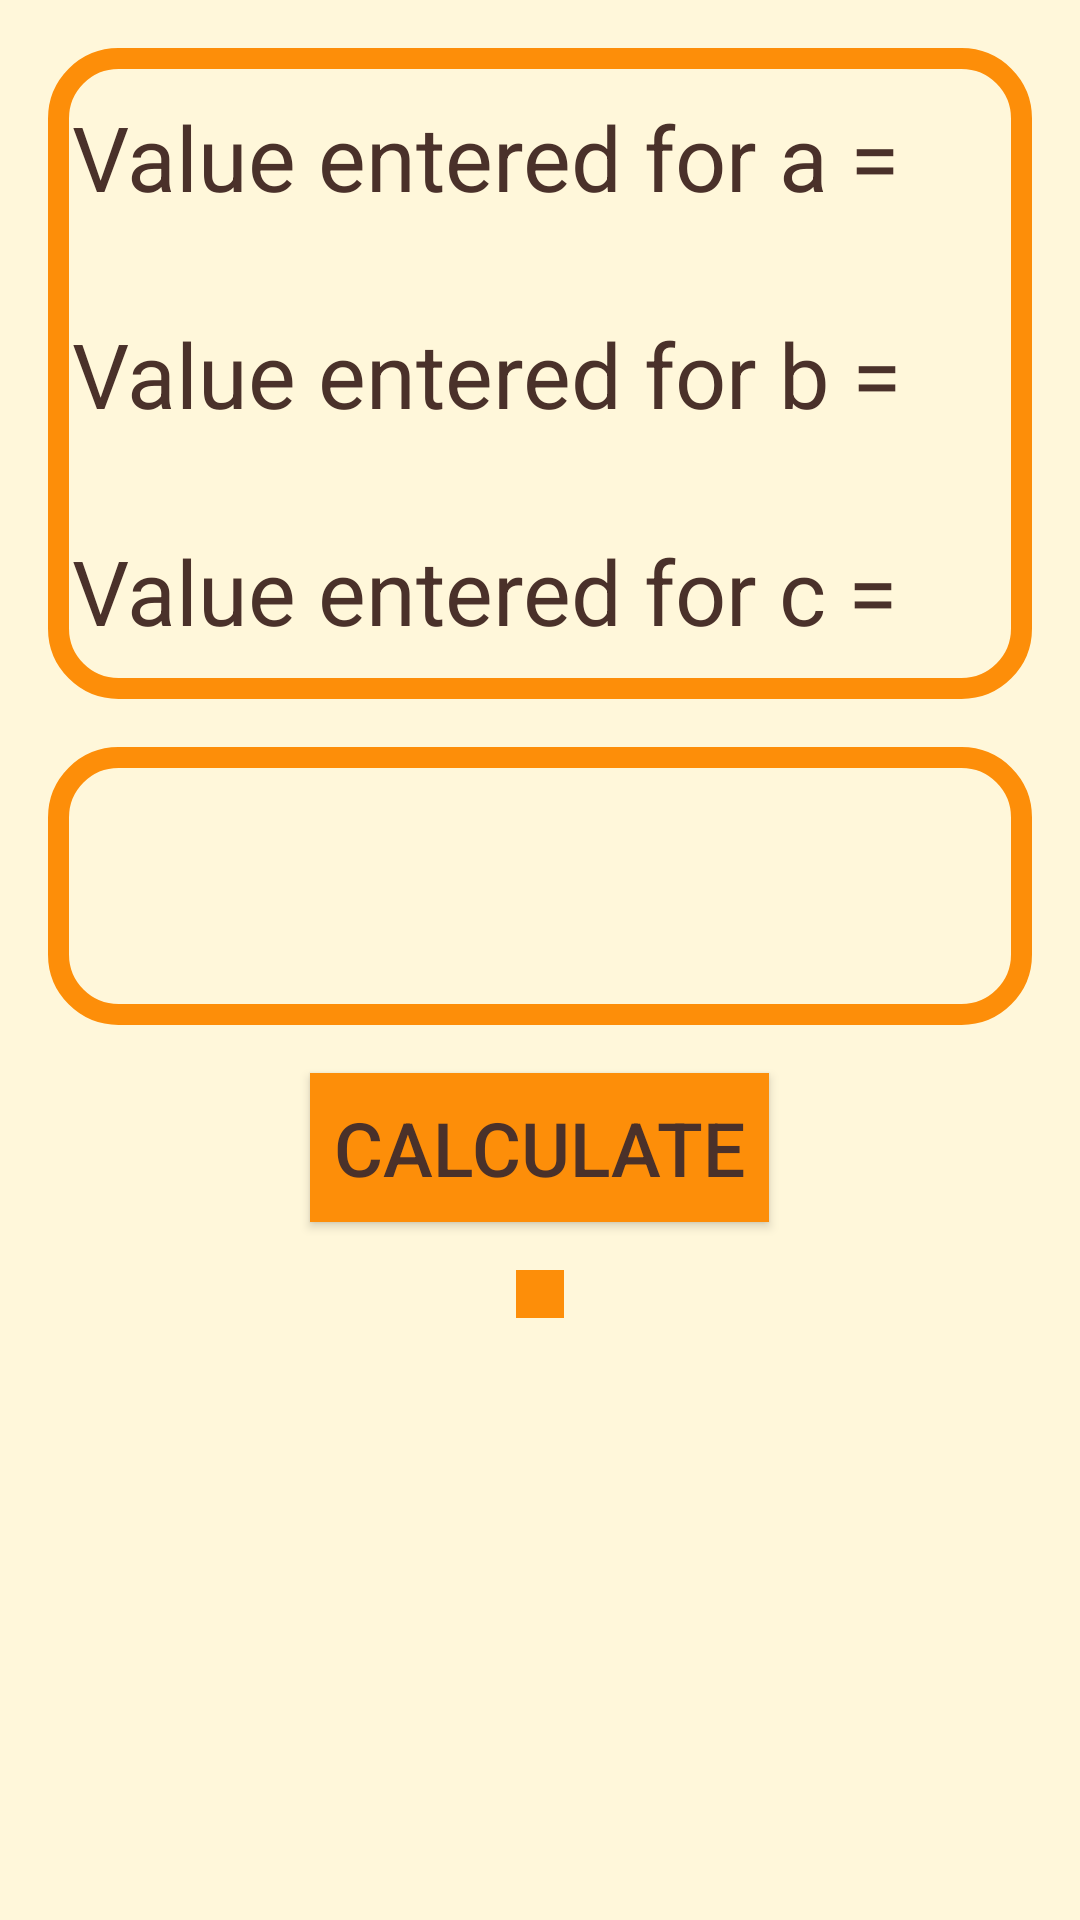

This screen was rendered from an Android layout file. Write that file and the resources it references.
<!-- AndroidManifest.xml: application theme AppTheme -->
<!-- res/layout/activity_calculate.xml -->
<?xml version="1.0" encoding="utf-8"?>
<LinearLayout xmlns:android="http://schemas.android.com/apk/res/android"
    xmlns:app="http://schemas.android.com/apk/res-auto"
    xmlns:tools="http://schemas.android.com/tools"
    android:layout_width="match_parent"
    android:layout_height="match_parent"
    android:background="@color/tan_background"
    android:orientation="vertical"
    tools:context="com.example.android.quadraticequation.CalculateActivity">

    <LinearLayout
        android:layout_width="match_parent"
        android:layout_height="wrap_content"
        android:layout_margin="16dp"
        android:background="@drawable/rounded_corner"
        android:orientation="vertical">

        <LinearLayout
            android:layout_width="match_parent"
            android:layout_height="wrap_content"
            android:layout_margin="8dp"
            android:orientation="horizontal">

            <TextView
                style="@style/InputTextViewStyle"
                android:text="Value entered for a = " />

            <TextView
                android:id="@+id/xxxx1_textView"
                style="@style/InputTextViewStyle" />
        </LinearLayout>

        <LinearLayout
            android:layout_width="match_parent"
            android:layout_height="wrap_content"
            android:layout_margin="8dp"
            android:orientation="horizontal">

            <TextView
                style="@style/InputTextViewStyle"
                android:text="Value entered for b = " />

            <TextView
                android:id="@+id/xxxx2_textView"
                style="@style/InputTextViewStyle" />
        </LinearLayout>

        <LinearLayout
            android:layout_width="match_parent"
            android:layout_height="wrap_content"
            android:layout_margin="8dp"
            android:orientation="horizontal">

            <TextView
                style="@style/InputTextViewStyle"
                android:text="Value entered for c = " />

            <TextView
                android:id="@+id/xxxx3_textView"
                style="@style/InputTextViewStyle" />
        </LinearLayout>
    </LinearLayout>

    <LinearLayout
        android:layout_width="match_parent"
        android:layout_height="wrap_content"
        android:layout_marginLeft="16dp"
        android:layout_marginRight="16dp"
        android:background="@drawable/rounded_corner"
        android:orientation="vertical">

        <TextView
            android:id="@+id/d_textView"
            android:layout_width="match_parent"
            android:layout_height="wrap_content"
            android:textAlignment="center"
            android:textColor="@color/colorPrimary"
            android:textSize="20sp" />

        <TextView
            android:id="@+id/result_textView"
            android:layout_width="match_parent"
            android:layout_height="wrap_content"
            android:layout_margin="8dp"
            android:padding="8dp"
            android:textAlignment="center"
            android:textColor="@color/colorPrimary"
            android:textSize="25sp" />
    </LinearLayout>

    <Button
        android:id="@+id/cal_button"
        style="@style/ButtonStyle"
        android:layout_gravity="center"
        android:layout_marginBottom="16dp"
        android:layout_marginTop="16dp"
        android:padding="8dp"
        android:text="Calculate"
        android:textSize="25sp" />


    <ImageButton
        android:id="@+id/refresh_button"
        style="@style/ButtonStyle"
        android:layout_gravity="center"
        android:src="@drawable/ic_refresh_black_48dp" />

</LinearLayout>
<!-- resources referenced by this layout -->
<resources>
  <color name="colorPrimary">#4A312A</color>
  <color name="tan_background">#FFF7DA</color>
  <!-- drawable rounded_corner (drawable) -->
  <?xml version="1.0" encoding="utf-8"?>
  <selector xmlns:android="http://schemas.android.com/apk/res/android">
      <item>
          <shape android:shape="rectangle">
              <solid android:color="#FFF7DA"/>
              <corners android:radius="20dp" />
              <stroke
                  android:width="7dp"
                  android:color="#FD8E09"
                  />
          </shape>
      </item>
  </selector>
  <style name="ButtonStyle">
          <item name="android:layout_width">wrap_content</item>
          <item name="android:layout_height">wrap_content</item>
          <item name="android:padding">8dp</item>
          <item name="android:textColor">@color/colorPrimary</item>
          <item name="android:background">@color/button_color</item>
          <item name="android:textSize">20sp</item>
      </style>
  <style name="InputTextViewStyle">
          <item name="android:layout_width">wrap_content</item>
          <item name="android:layout_height">wrap_content</item>
          <item name="android:layout_marginTop">8dp</item>
          <item name="android:layout_marginBottom">8dp</item>
          <item name="android:textColor">@color/colorPrimary</item>
          <item name="android:textSize">30sp</item>
      </style>
  <style name="AppTheme" parent="Theme.AppCompat.Light.DarkActionBar">
          
          <item name="colorPrimary">@color/colorPrimary</item>
          <item name="colorPrimaryDark">@color/colorPrimaryDark</item>
          <item name="colorAccent">@color/button_color</item>
      </style>
  <color name="button_color">#FD8E09</color>
  <color name="colorPrimaryDark">#2F1D1A</color>
</resources>
